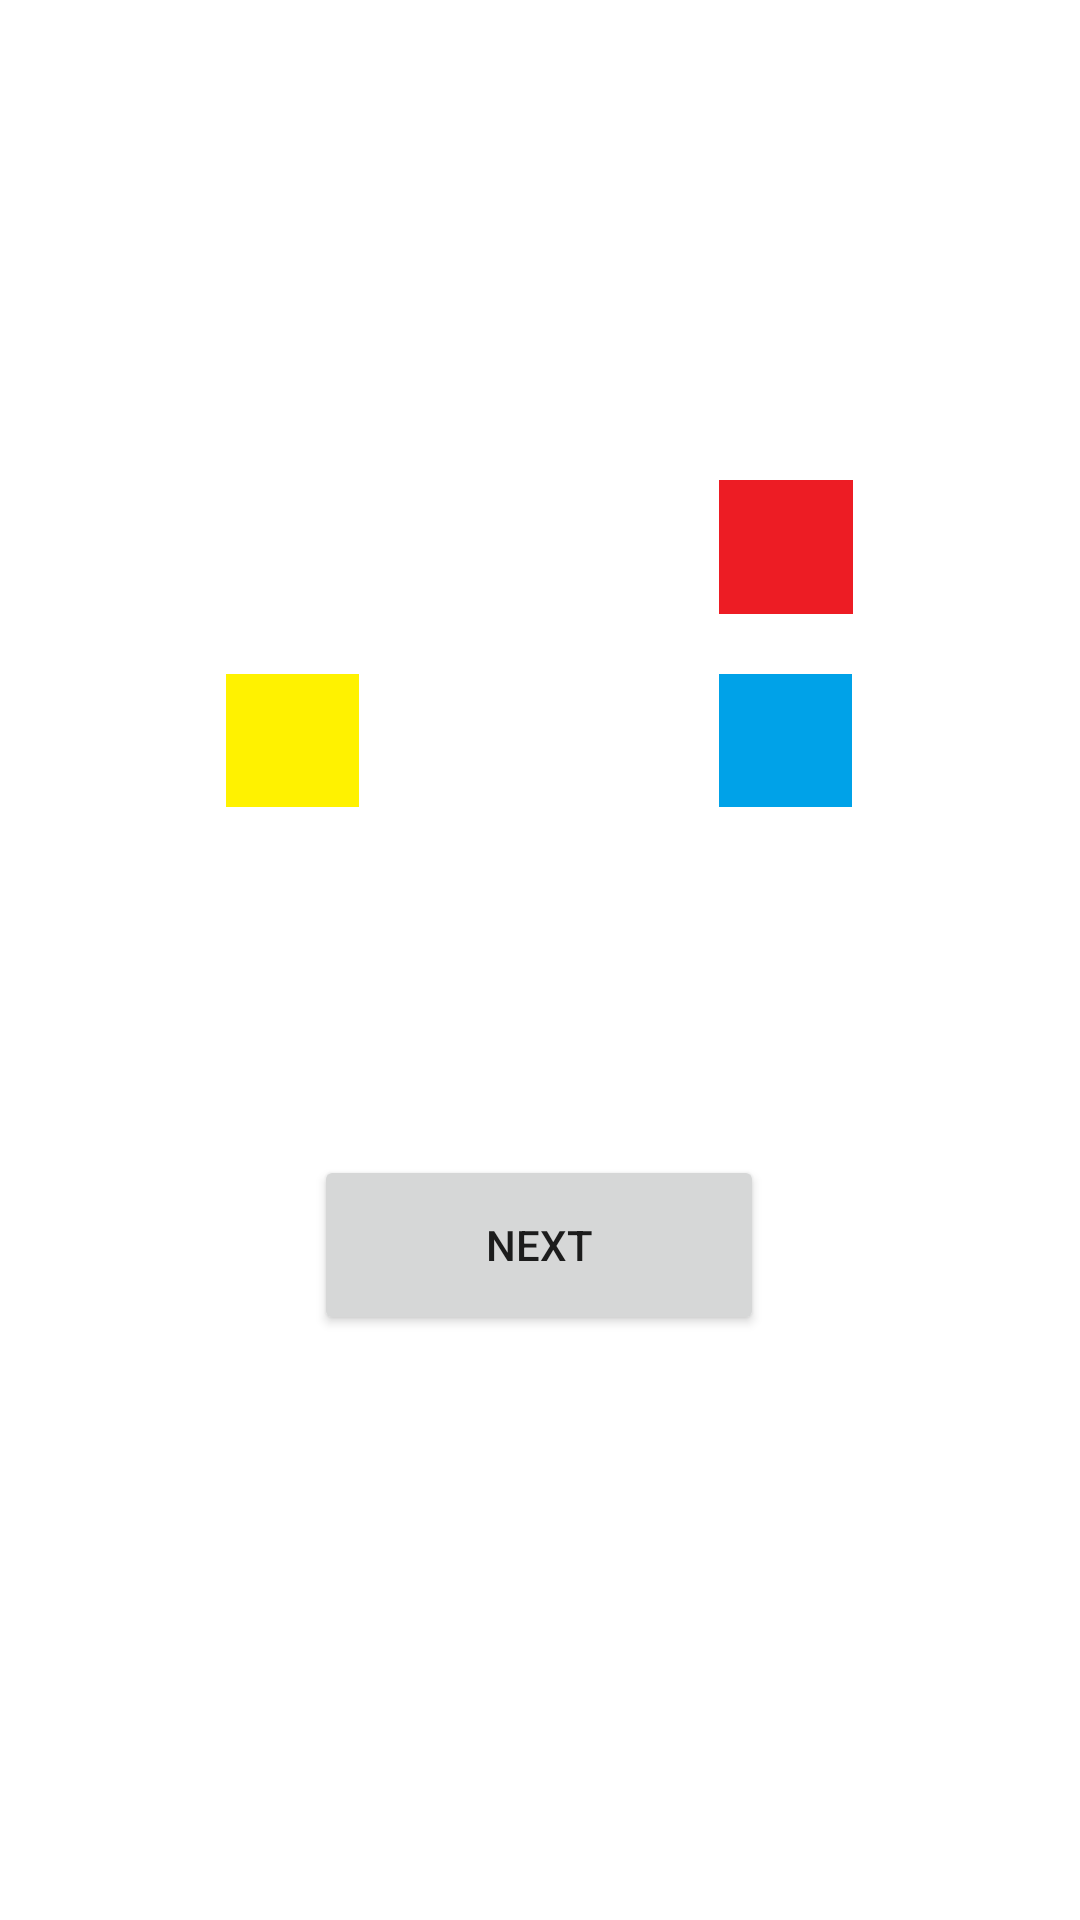

Here is an Android app screen rendered from its layout file. Give the layout XML and the strings, colors and styles it references.
<!-- AndroidManifest.xml: application theme Theme.Lifruk -->
<!-- res/layout/a_q_guess_picture.xml -->
<?xml version="1.0" encoding="utf-8"?>
<androidx.constraintlayout.widget.ConstraintLayout xmlns:android="http://schemas.android.com/apk/res/android"
    xmlns:app="http://schemas.android.com/apk/res-auto"
    xmlns:tools="http://schemas.android.com/tools"
    android:layout_width="match_parent"
    android:layout_height="match_parent"
    tools:context=".quiz.QuizGuessPictureActivity">


    <Button
        android:id="@+id/button"
        android:layout_width="150dp"
        android:layout_height="60dp"
        android:layout_marginBottom="195dp"
        android:text="Next"
        app:layout_constraintBottom_toBottomOf="parent"
        app:layout_constraintEnd_toEndOf="parent"
        app:layout_constraintHorizontal_bias="0.498"
        app:layout_constraintStart_toStartOf="parent" />

    <ImageView
        android:id="@+id/imageView2"
        android:layout_width="0dp"
        android:layout_height="0dp"
        android:layout_marginStart="25dp"
        android:layout_marginTop="160dp"
        android:layout_marginEnd="20dp"
        android:layout_marginBottom="20dp"
        app:layout_constraintBottom_toTopOf="@+id/imageView4"
        app:layout_constraintEnd_toStartOf="@+id/imageView3"
        app:layout_constraintStart_toStartOf="parent"
        app:layout_constraintTop_toTopOf="parent"
        app:srcCompat="@drawable/green" />

    <ImageView
        android:id="@+id/imageView3"
        android:layout_width="0dp"
        android:layout_height="0dp"
        android:layout_marginTop="160dp"
        android:layout_marginEnd="26dp"
        android:layout_marginBottom="20dp"
        app:layout_constraintBottom_toTopOf="@+id/imageView5"
        app:layout_constraintEnd_toEndOf="parent"
        app:layout_constraintStart_toEndOf="@+id/imageView2"
        app:layout_constraintTop_toTopOf="parent"
        app:srcCompat="@drawable/red" />

    <ImageView
        android:id="@+id/imageView4"
        android:layout_width="0dp"
        android:layout_height="0dp"
        android:layout_marginStart="25dp"
        android:layout_marginEnd="20dp"
        android:layout_marginBottom="371dp"
        app:layout_constraintBottom_toBottomOf="parent"
        app:layout_constraintEnd_toStartOf="@+id/imageView5"
        app:layout_constraintStart_toStartOf="parent"
        app:layout_constraintTop_toBottomOf="@+id/imageView2"
        app:srcCompat="@drawable/yellow" />

    <ImageView
        android:id="@+id/imageView5"
        android:layout_width="0dp"
        android:layout_height="0dp"
        android:layout_marginEnd="26dp"
        android:layout_marginBottom="371dp"
        app:layout_constraintBottom_toBottomOf="parent"
        app:layout_constraintEnd_toEndOf="parent"
        app:layout_constraintStart_toEndOf="@+id/imageView4"
        app:layout_constraintTop_toBottomOf="@+id/imageView3"
        app:srcCompat="@drawable/blue" />

    <ImageView
        android:id="@+id/imageView19"
        android:layout_width="50dp"
        android:layout_height="50dp"
        android:layout_marginEnd="180dp"
        android:layout_marginBottom="280dp"
        app:layout_constraintBottom_toBottomOf="parent"
        app:layout_constraintEnd_toEndOf="parent"
        app:srcCompat="@drawable/_0734" />

</androidx.constraintlayout.widget.ConstraintLayout>
<!-- resources referenced by this layout -->
<resources>
  <!-- drawable blue: png bitmap (drawable, 5266 bytes) -->
  <!-- drawable red: png bitmap (drawable, 5138 bytes) -->
  <!-- drawable yellow: png bitmap (drawable, 5265 bytes) -->
  <style name="Theme.Lifruk" parent="Theme.MaterialComponents.DayNight.DarkActionBar">
          
          <item name="colorPrimary">@color/purple_500</item>
          <item name="colorPrimaryVariant">@color/purple_700</item>
          <item name="colorOnPrimary">@color/white</item>
          
          <item name="colorSecondary">@color/teal_200</item>
          <item name="colorSecondaryVariant">@color/teal_700</item>
          <item name="colorOnSecondary">@color/black</item>
          
          <item name="android:statusBarColor">?attr/colorPrimaryVariant</item>
          
      </style>
  <color name="purple_500">#FF6200EE</color>
  <color name="purple_700">#FF3700B3</color>
  <color name="white">#FFFFFFFF</color>
  <color name="teal_200">#FF03DAC5</color>
  <color name="teal_700">#FF018786</color>
  <color name="black">#FF000000</color>
</resources>
